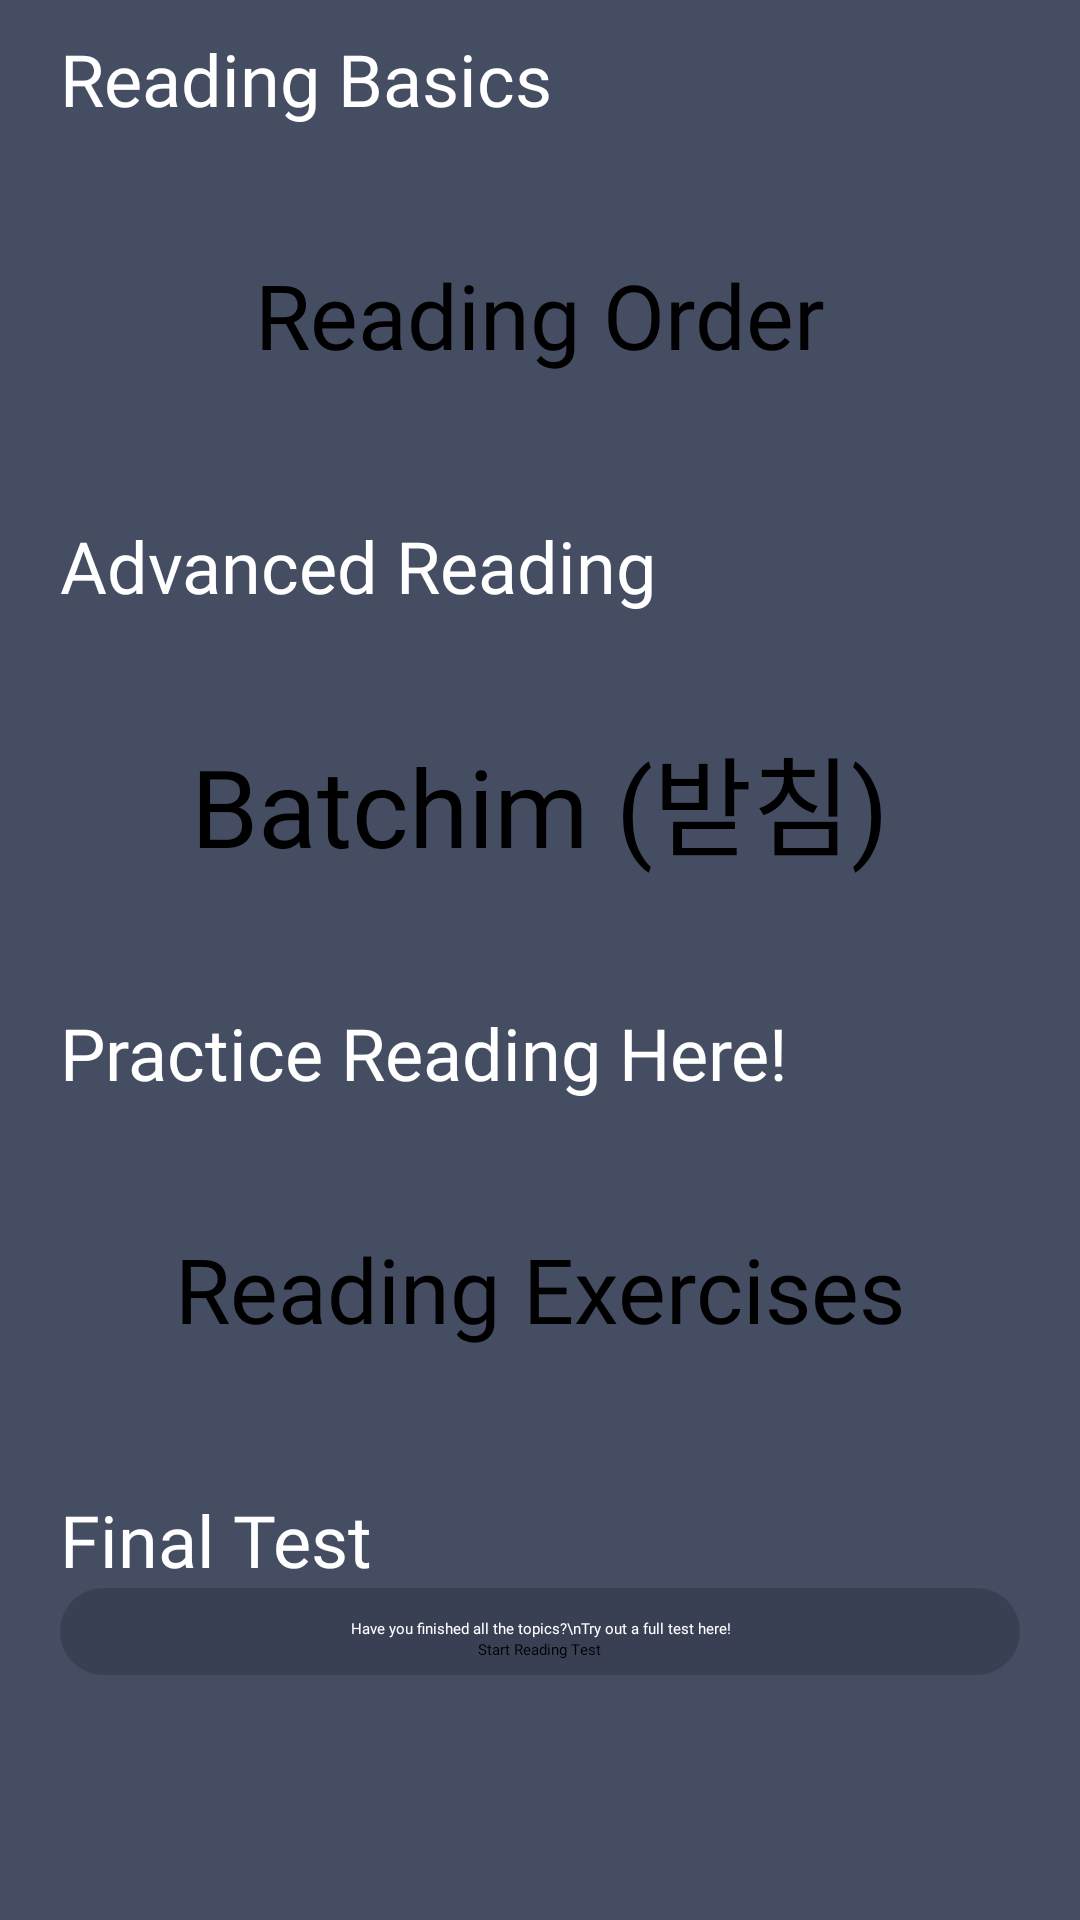

This screen was rendered from an Android layout file. Write that file and the resources it references.
<!-- AndroidManifest.xml: application theme Theme.Hanbaeuda -->
<!-- res/layout/fragment_reading.xml -->
<?xml version="1.0" encoding="utf-8"?>
<ScrollView xmlns:android="http://schemas.android.com/apk/res/android"
    xmlns:tools="http://schemas.android.com/tools"
    android:layout_width="match_parent"
    android:layout_height="match_parent"
    xmlns:app="http://schemas.android.com/apk/res-auto"
    tools:context=".frag_reading"
    android:background="@color/bg_color"
    android:fillViewport="true">

    <LinearLayout
        android:id="@+id/reading_basics_panel"
        android:layout_width="match_parent"
        android:layout_height="wrap_content"
        android:gravity="center|top"
        android:orientation="vertical"
        android:paddingLeft="20dp"
        android:paddingTop="10dp"
        android:paddingRight="20dp"
        android:paddingBottom="20dp">

        <TextView
            android:id="@+id/reading_basics_banner"
            android:layout_width="wrap_content"
            android:layout_height="wrap_content"
            android:layout_gravity="start"
            android:fontFamily="@font/bm_yeonsung"
            android:text="Reading Basics"
            android:textColor="@color/white"
            android:textSize="24sp" />

        <Button
            android:id="@+id/reading_order"
            android:layout_width="match_parent"
            android:layout_height="@dimen/menu_btn_standard_height"
            android:fontFamily="@font/bm_yeonsung"
            android:gravity="center"
            android:text="Reading Order"
            android:textAllCaps="false"
            android:textSize="30sp"
            app:cornerRadius="10dp"
            app:icon="@drawable/syllableblock6"
            app:iconGravity="textEnd"
            app:iconSize="100dp" />

        <TextView
            android:id="@+id/advanced_reading_banner"
            android:layout_width="wrap_content"
            android:layout_height="wrap_content"
            android:layout_gravity="start"
            android:layout_marginTop="5dp"
            android:fontFamily="@font/bm_yeonsung"
            android:text="Advanced Reading"
            android:textColor="@color/white"
            android:textSize="24sp" />

        <Button
            android:id="@+id/batchim_button"
            style="widget.MaterialComponents.button.Icon"
            android:layout_width="match_parent"
            android:layout_height="@dimen/menu_btn_standard_height"
            android:fontFamily="@font/bm_yeonsung"
            android:gravity="center"
            android:text="Batchim (받침)"
            android:textAllCaps="false"
            android:textSize="36sp"
            app:cornerRadius="10dp" />

        <TextView
            android:layout_width="wrap_content"
            android:layout_height="wrap_content"
            android:layout_gravity="start"
            android:layout_marginTop="5dp"
            android:fontFamily="@font/bm_yeonsung"
            android:text="Practice Reading Here!"
            android:textColor="@color/white"
            android:textSize="24sp" />

        <Button
            android:id="@+id/reading_exercise_1"
            style="widget.MaterialComponents.button.Icon"
            android:layout_width="match_parent"
            android:layout_height="@dimen/menu_btn_standard_height"
            android:fontFamily="@font/bm_yeonsung"
            android:gravity="center"
            android:text="Reading Exercises"
            android:textAllCaps="false"
            android:textSize="30sp" />

        <TextView
            android:layout_width="wrap_content"
            android:layout_height="wrap_content"
            android:layout_gravity="start"
            android:layout_marginTop="5dp"
            android:fontFamily="@font/bm_yeonsung"
            android:text="Final Test"
            android:textColor="@color/white"
            android:textSize="24sp" />

        <LinearLayout
            android:layout_width="match_parent"
            android:layout_height="wrap_content"
            android:background="@drawable/corner_background"
            android:gravity="center"
            android:orientation="vertical"
            android:padding="5dp"
            android:paddingBottom="5dp"
            app:layout_constraintBottom_toBottomOf="parent"
            app:layout_constraintVertical_bias="0">

            <TextView
                android:layout_width="match_parent"
                android:layout_height="wrap_content"
                android:fontFamily="@font/ibm_plex_sans_sb"
                android:paddingLeft="5dp"
                android:paddingTop="5dp"
                android:paddingRight="5dp"
                android:text="Have you finished all the topics?\nTry out a full test here!"
                android:textAlignment="center"
                android:textColor="@color/white" />

            <Button
                android:id="@+id/start_reading_test"
                android:layout_width="wrap_content"
                android:layout_height="wrap_content"
                android:backgroundTint="@color/ye_bgcolor"
                android:fontFamily="@font/ibm_plex_sans_sb"
                android:text="Start Reading Test"
                android:textColor="@color/black"
                app:cornerRadius="5dp" />

        </LinearLayout>

    </LinearLayout>

</ScrollView>
<!-- resources referenced by this layout -->
<resources>
  <color name="bg_color">#454d63</color>
  <color name="black">#FF000000</color>
  <color name="white">#FFFFFFFF</color>
  <color name="ye_bgcolor">#ffbc3a</color>
  <dimen name="menu_btn_standard_height">125dp</dimen>
  <!-- drawable corner_background (drawable) -->
  <?xml version="1.0" encoding="utf-8"?>
  <selector xmlns:android="http://schemas.android.com/apk/res/android">
  
      <item>
          <shape android:shape="rectangle">
              <solid android:color="@color/sec_color"/>
              <corners android:radius="20dp" />
          </shape>
      </item>
  
  </selector>
  <!-- drawable syllableblock6: png bitmap (drawable, 22521 bytes) -->
  <style name="Theme.Hanbaeuda" parent="Theme.MaterialComponents.DayNight.NoActionBar">
          
          <item name="colorPrimary">@color/sec_color</item>
          <item name="colorPrimaryVariant">@color/purple_700</item>
          <item name="colorOnPrimary">@color/white</item>
          <item name="colorAccent">@color/ye_bgcolor</item>
          
          <item name="colorSecondary">@color/teal_200</item>
          <item name="colorSecondaryVariant">@color/teal_700</item>
          <item name="colorOnSecondary">@color/white</item>
          
          <item name="android:statusBarColor">@color/bg_color</item>
          
      </style>
  <color name="sec_color">#394054</color>
  <color name="purple_700">#FF3700B3</color>
  <color name="teal_200">#FF03DAC5</color>
  <color name="teal_700">#FF018786</color>
</resources>
